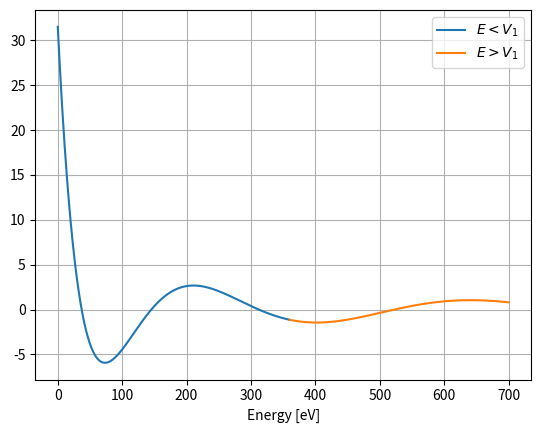
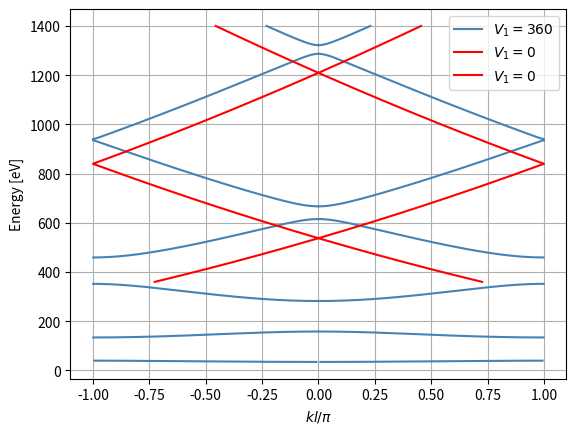

Source code (Python) for these figures, in order:
# -*- coding: utf-8 -*-
"""
Created on Sun Oct  4 02:31:21 2020

[redacted]
"""

import numpy as np
import matplotlib.pyplot as plt

m0 = 0.511e6    ## eV
c = 299792458  ##  m/s
hbar = 6.5821e-16   ##eV*s
ab = 5.29e-11      ##m
w = 1.5*ab
b = 0.5*ab


def f0(E1, v0, v1):
    k1_0 = np.sqrt(2*m0*(E1-v0)/(hbar**2*c**2)) 
    k2_0 = np.sqrt(2*m0*(v1-E1)/(hbar**2*c**2))
    f0 = np.cos(k1_0*w)*np.cosh(k2_0*b) + (k2_0**2 - k1_0**2)/(2*k2_0*k1_0)*np.sin(k1_0*w)*np.sinh(k2_0*b)
    return f0
    
    
def f1(E2, v0, v1):
    k1_1 = np.sqrt(2*m0*(E2-v0)/(hbar**2*c**2))
    k2_1 = np.sqrt(2*m0*(E2-v1)/(hbar**2*c**2))
    f1 = np.cos(k1_1*w)*np.cos(k2_1*b) - (k2_1**2 + k1_1**2)/(2*k2_1*k1_1)*np.sin(k1_1*w)*np.sin(k2_1*b)
    return f1

v0 = 0
v1 = 360
E1 = np.linspace(0.1, v1-0.1, 3600)
E2 = np.linspace(v1+0.1, 700, 3600)

f_0 = f0(E1, v0, v1)
f_1 = f1(E2, v0, v1)


plt.plot(E1, f_0, label = r'$E<V_1$')
plt.plot(E2, f_1, label = r'$E>V_1$')
plt.xlabel('Energy [eV]')
plt.grid()
plt.legend()

plt.figure()

E1 = np.linspace(0.1, v1-0.1, 360000)
E2 = np.linspace(v1+0.1, 1400, 360000)

kl1 = np.arccos(f0(E1, v0, v1))/np.pi
kl2 = np.arccos(f1(E2, v0, v1))/np.pi

plt.plot( kl1 ,E1, c = 'steelblue')
plt.plot( -kl1 ,E1, c = 'steelblue')
plt.plot( kl2,E2, c = 'steelblue',  label = r'$V_1 =360$')
plt.plot( -kl2,E2, c = 'steelblue')
plt.ylabel('Energy [eV]')
plt.xlabel(r'$kl/\pi$')


v1 = 0.00001
kl100 = np.arccos(f0(E1, v0, v1))/np.pi
kl200 = np.arccos(f1(E2, v0, v1))/np.pi

plt.plot( kl100 ,E1, c = 'red')
plt.plot( -kl100 ,E1, c = 'red')
plt.plot( kl200, E2, c = 'red',  label = r'$V_1 =0$')
plt.plot( -kl200, E2, c = 'red',  label = r'$V_1 =0$')
plt.grid()
plt.legend()